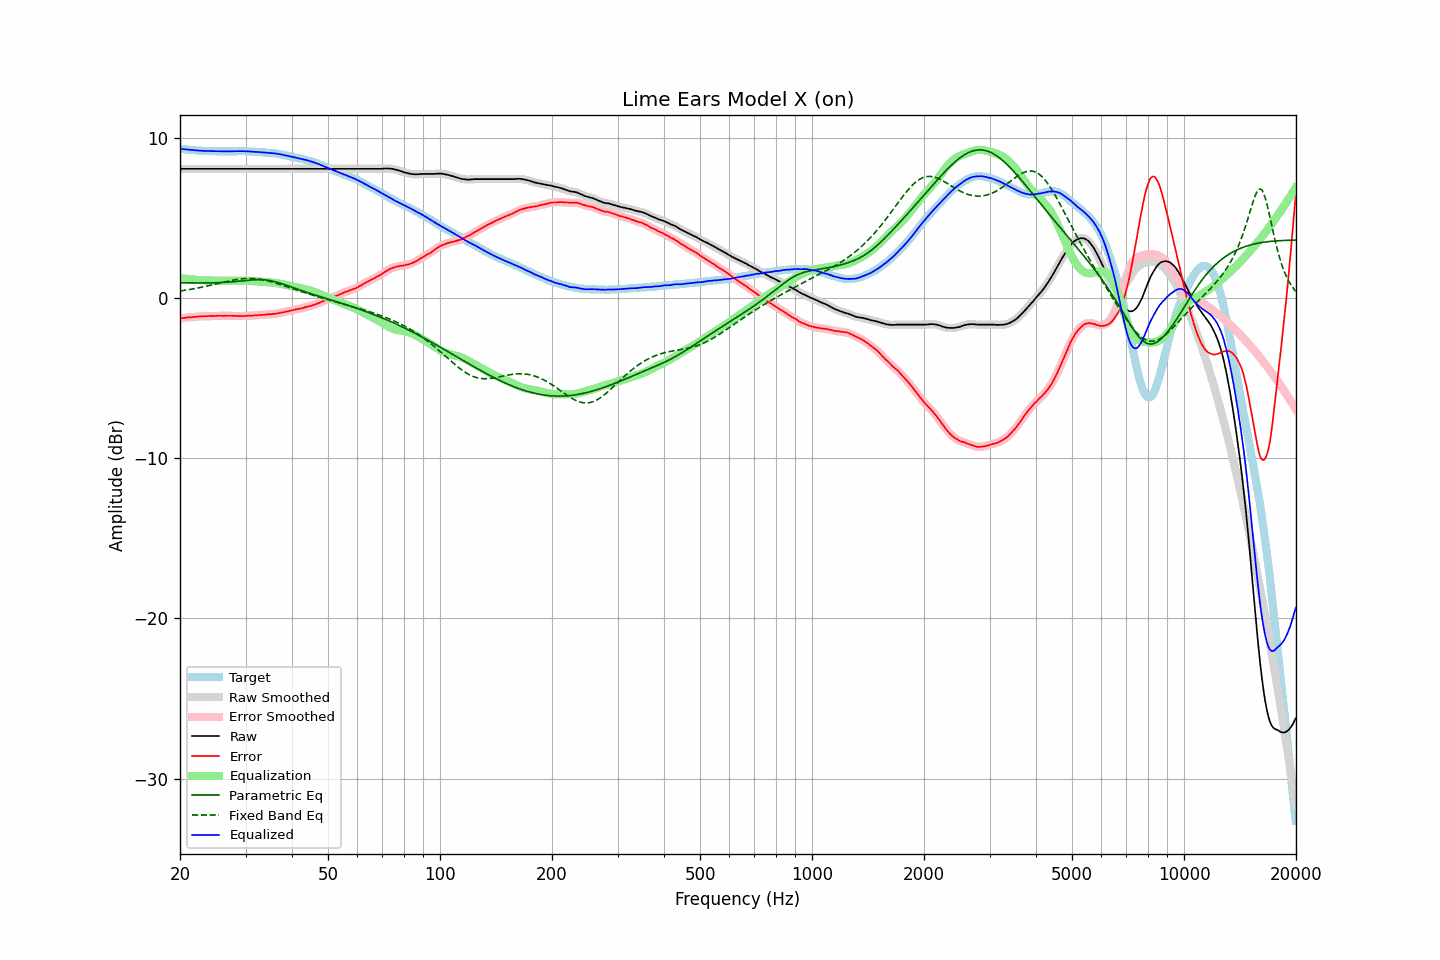

Values plotted in this chart, from the file beside it:
frequency, raw, error, smoothed, error_smoothed, equalization, parametric_eq, fixed_band_eq, equalized_raw, equalized_smoothed, target
20.00, 8.09, -1.25, 8.09, -1.25, 1.25, 0.97, 0.45, 9.34, 9.34, 9.34
20.20, 8.09, -1.24, 8.09, -1.24, 1.24, 0.96, 0.47, 9.33, 9.33, 9.33
20.40, 8.09, -1.23, 8.09, -1.23, 1.23, 0.96, 0.48, 9.32, 9.32, 9.32
20.61, 8.09, -1.22, 8.09, -1.22, 1.22, 0.96, 0.50, 9.31, 9.31, 9.31
20.81, 8.09, -1.20, 8.09, -1.20, 1.21, 0.96, 0.52, 9.30, 9.30, 9.29
21.02, 8.09, -1.19, 8.09, -1.20, 1.20, 0.96, 0.53, 9.29, 9.29, 9.28
21.23, 8.09, -1.18, 8.09, -1.19, 1.19, 0.96, 0.55, 9.28, 9.28, 9.27
21.44, 8.09, -1.19, 8.09, -1.18, 1.18, 0.96, 0.57, 9.27, 9.27, 9.28
21.66, 8.09, -1.17, 8.09, -1.18, 1.17, 0.96, 0.58, 9.26, 9.26, 9.26
21.87, 8.09, -1.17, 8.09, -1.17, 1.16, 0.96, 0.60, 9.25, 9.25, 9.26
22.09, 8.09, -1.15, 8.09, -1.15, 1.15, 0.96, 0.62, 9.24, 9.24, 9.24
22.31, 8.09, -1.14, 8.09, -1.14, 1.15, 0.96, 0.64, 9.23, 9.23, 9.23
22.54, 8.09, -1.13, 8.09, -1.14, 1.14, 0.96, 0.66, 9.22, 9.22, 9.22
22.76, 8.09, -1.13, 8.09, -1.13, 1.13, 0.96, 0.68, 9.22, 9.22, 9.22
22.99, 8.09, -1.12, 8.09, -1.12, 1.12, 0.96, 0.70, 9.21, 9.21, 9.21
23.22, 8.09, -1.11, 8.09, -1.12, 1.12, 0.96, 0.73, 9.21, 9.21, 9.20
23.45, 8.09, -1.12, 8.09, -1.11, 1.12, 0.96, 0.75, 9.20, 9.20, 9.21
23.69, 8.09, -1.11, 8.09, -1.11, 1.11, 0.96, 0.77, 9.20, 9.20, 9.20
23.92, 8.09, -1.10, 8.09, -1.11, 1.11, 0.96, 0.79, 9.20, 9.20, 9.19
24.16, 8.09, -1.11, 8.09, -1.11, 1.11, 0.97, 0.82, 9.19, 9.19, 9.20
24.40, 8.09, -1.11, 8.09, -1.11, 1.11, 0.97, 0.84, 9.19, 9.19, 9.20
24.65, 8.09, -1.10, 8.09, -1.11, 1.10, 0.97, 0.86, 9.19, 9.19, 9.19
24.89, 8.09, -1.10, 8.09, -1.10, 1.10, 0.97, 0.89, 9.19, 9.19, 9.19
25.14, 8.09, -1.09, 8.09, -1.10, 1.10, 0.98, 0.91, 9.19, 9.19, 9.18
25.39, 8.09, -1.09, 8.09, -1.09, 1.10, 0.98, 0.94, 9.18, 9.18, 9.18
25.65, 8.09, -1.09, 8.09, -1.09, 1.10, 0.98, 0.96, 9.18, 9.18, 9.18
25.91, 8.09, -1.09, 8.09, -1.10, 1.09, 0.99, 0.98, 9.18, 9.18, 9.18
26.16, 8.09, -1.10, 8.09, -1.10, 1.09, 0.99, 1.01, 9.18, 9.18, 9.19
26.43, 8.09, -1.09, 8.09, -1.10, 1.09, 1.00, 1.03, 9.18, 9.18, 9.18
26.69, 8.09, -1.09, 8.09, -1.09, 1.09, 1.00, 1.05, 9.18, 9.18, 9.18
26.96, 8.09, -1.09, 8.09, -1.09, 1.09, 1.01, 1.08, 9.18, 9.18, 9.18
27.23, 8.09, -1.09, 8.09, -1.09, 1.10, 1.02, 1.10, 9.18, 9.18, 9.18
27.50, 8.09, -1.09, 8.09, -1.09, 1.10, 1.02, 1.12, 9.18, 9.18, 9.18
27.77, 8.09, -1.10, 8.09, -1.10, 1.10, 1.03, 1.14, 9.18, 9.18, 9.19
28.05, 8.09, -1.09, 8.09, -1.10, 1.10, 1.04, 1.15, 9.19, 9.19, 9.18
28.33, 8.09, -1.10, 8.09, -1.10, 1.10, 1.05, 1.17, 9.19, 9.19, 9.19
28.62, 8.09, -1.10, 8.09, -1.11, 1.11, 1.06, 1.19, 9.19, 9.19, 9.19
28.90, 8.09, -1.11, 8.09, -1.11, 1.11, 1.07, 1.20, 9.19, 9.19, 9.20
29.19, 8.09, -1.11, 8.09, -1.11, 1.11, 1.08, 1.21, 9.19, 9.19, 9.20
29.48, 8.09, -1.10, 8.09, -1.11, 1.10, 1.09, 1.22, 9.19, 9.19, 9.19
29.78, 8.09, -1.10, 8.09, -1.10, 1.10, 1.10, 1.23, 9.19, 9.19, 9.19
30.08, 8.09, -1.10, 8.09, -1.10, 1.10, 1.11, 1.24, 9.18, 9.18, 9.19
30.38, 8.09, -1.08, 8.09, -1.09, 1.09, 1.12, 1.24, 9.18, 9.18, 9.17
30.68, 8.09, -1.08, 8.09, -1.09, 1.09, 1.13, 1.24, 9.17, 9.17, 9.17
30.99, 8.09, -1.08, 8.09, -1.08, 1.08, 1.14, 1.24, 9.17, 9.17, 9.17
31.30, 8.09, -1.08, 8.09, -1.08, 1.08, 1.15, 1.24, 9.16, 9.16, 9.17
31.61, 8.09, -1.07, 8.09, -1.07, 1.07, 1.15, 1.23, 9.16, 9.16, 9.16
31.93, 8.09, -1.05, 8.09, -1.06, 1.06, 1.16, 1.22, 9.15, 9.15, 9.14
32.24, 8.09, -1.06, 8.09, -1.05, 1.06, 1.16, 1.21, 9.14, 9.14, 9.15
32.57, 8.09, -1.04, 8.09, -1.05, 1.05, 1.16, 1.20, 9.14, 9.14, 9.13
32.89, 8.09, -1.04, 8.09, -1.04, 1.04, 1.17, 1.18, 9.13, 9.13, 9.13
33.22, 8.09, -1.03, 8.09, -1.04, 1.03, 1.16, 1.17, 9.12, 9.12, 9.12
33.55, 8.09, -1.03, 8.09, -1.03, 1.03, 1.16, 1.15, 9.11, 9.11, 9.12
33.89, 8.09, -1.02, 8.09, -1.02, 1.02, 1.15, 1.13, 9.11, 9.11, 9.11
34.23, 8.09, -1.00, 8.09, -1.01, 1.01, 1.14, 1.10, 9.10, 9.10, 9.09
34.57, 8.09, -1.00, 8.09, -1.00, 1.01, 1.12, 1.08, 9.09, 9.09, 9.09
34.92, 8.09, -0.98, 8.09, -0.99, 1.00, 1.11, 1.05, 9.08, 9.08, 9.07
35.27, 8.09, -1.00, 8.09, -0.99, 0.99, 1.09, 1.02, 9.07, 9.07, 9.09
35.62, 8.09, -0.97, 8.09, -0.98, 0.98, 1.07, 1.00, 9.06, 9.06, 9.06
35.97, 8.09, -0.97, 8.09, -0.97, 0.96, 1.04, 0.97, 9.05, 9.05, 9.06
... 635 more rows
